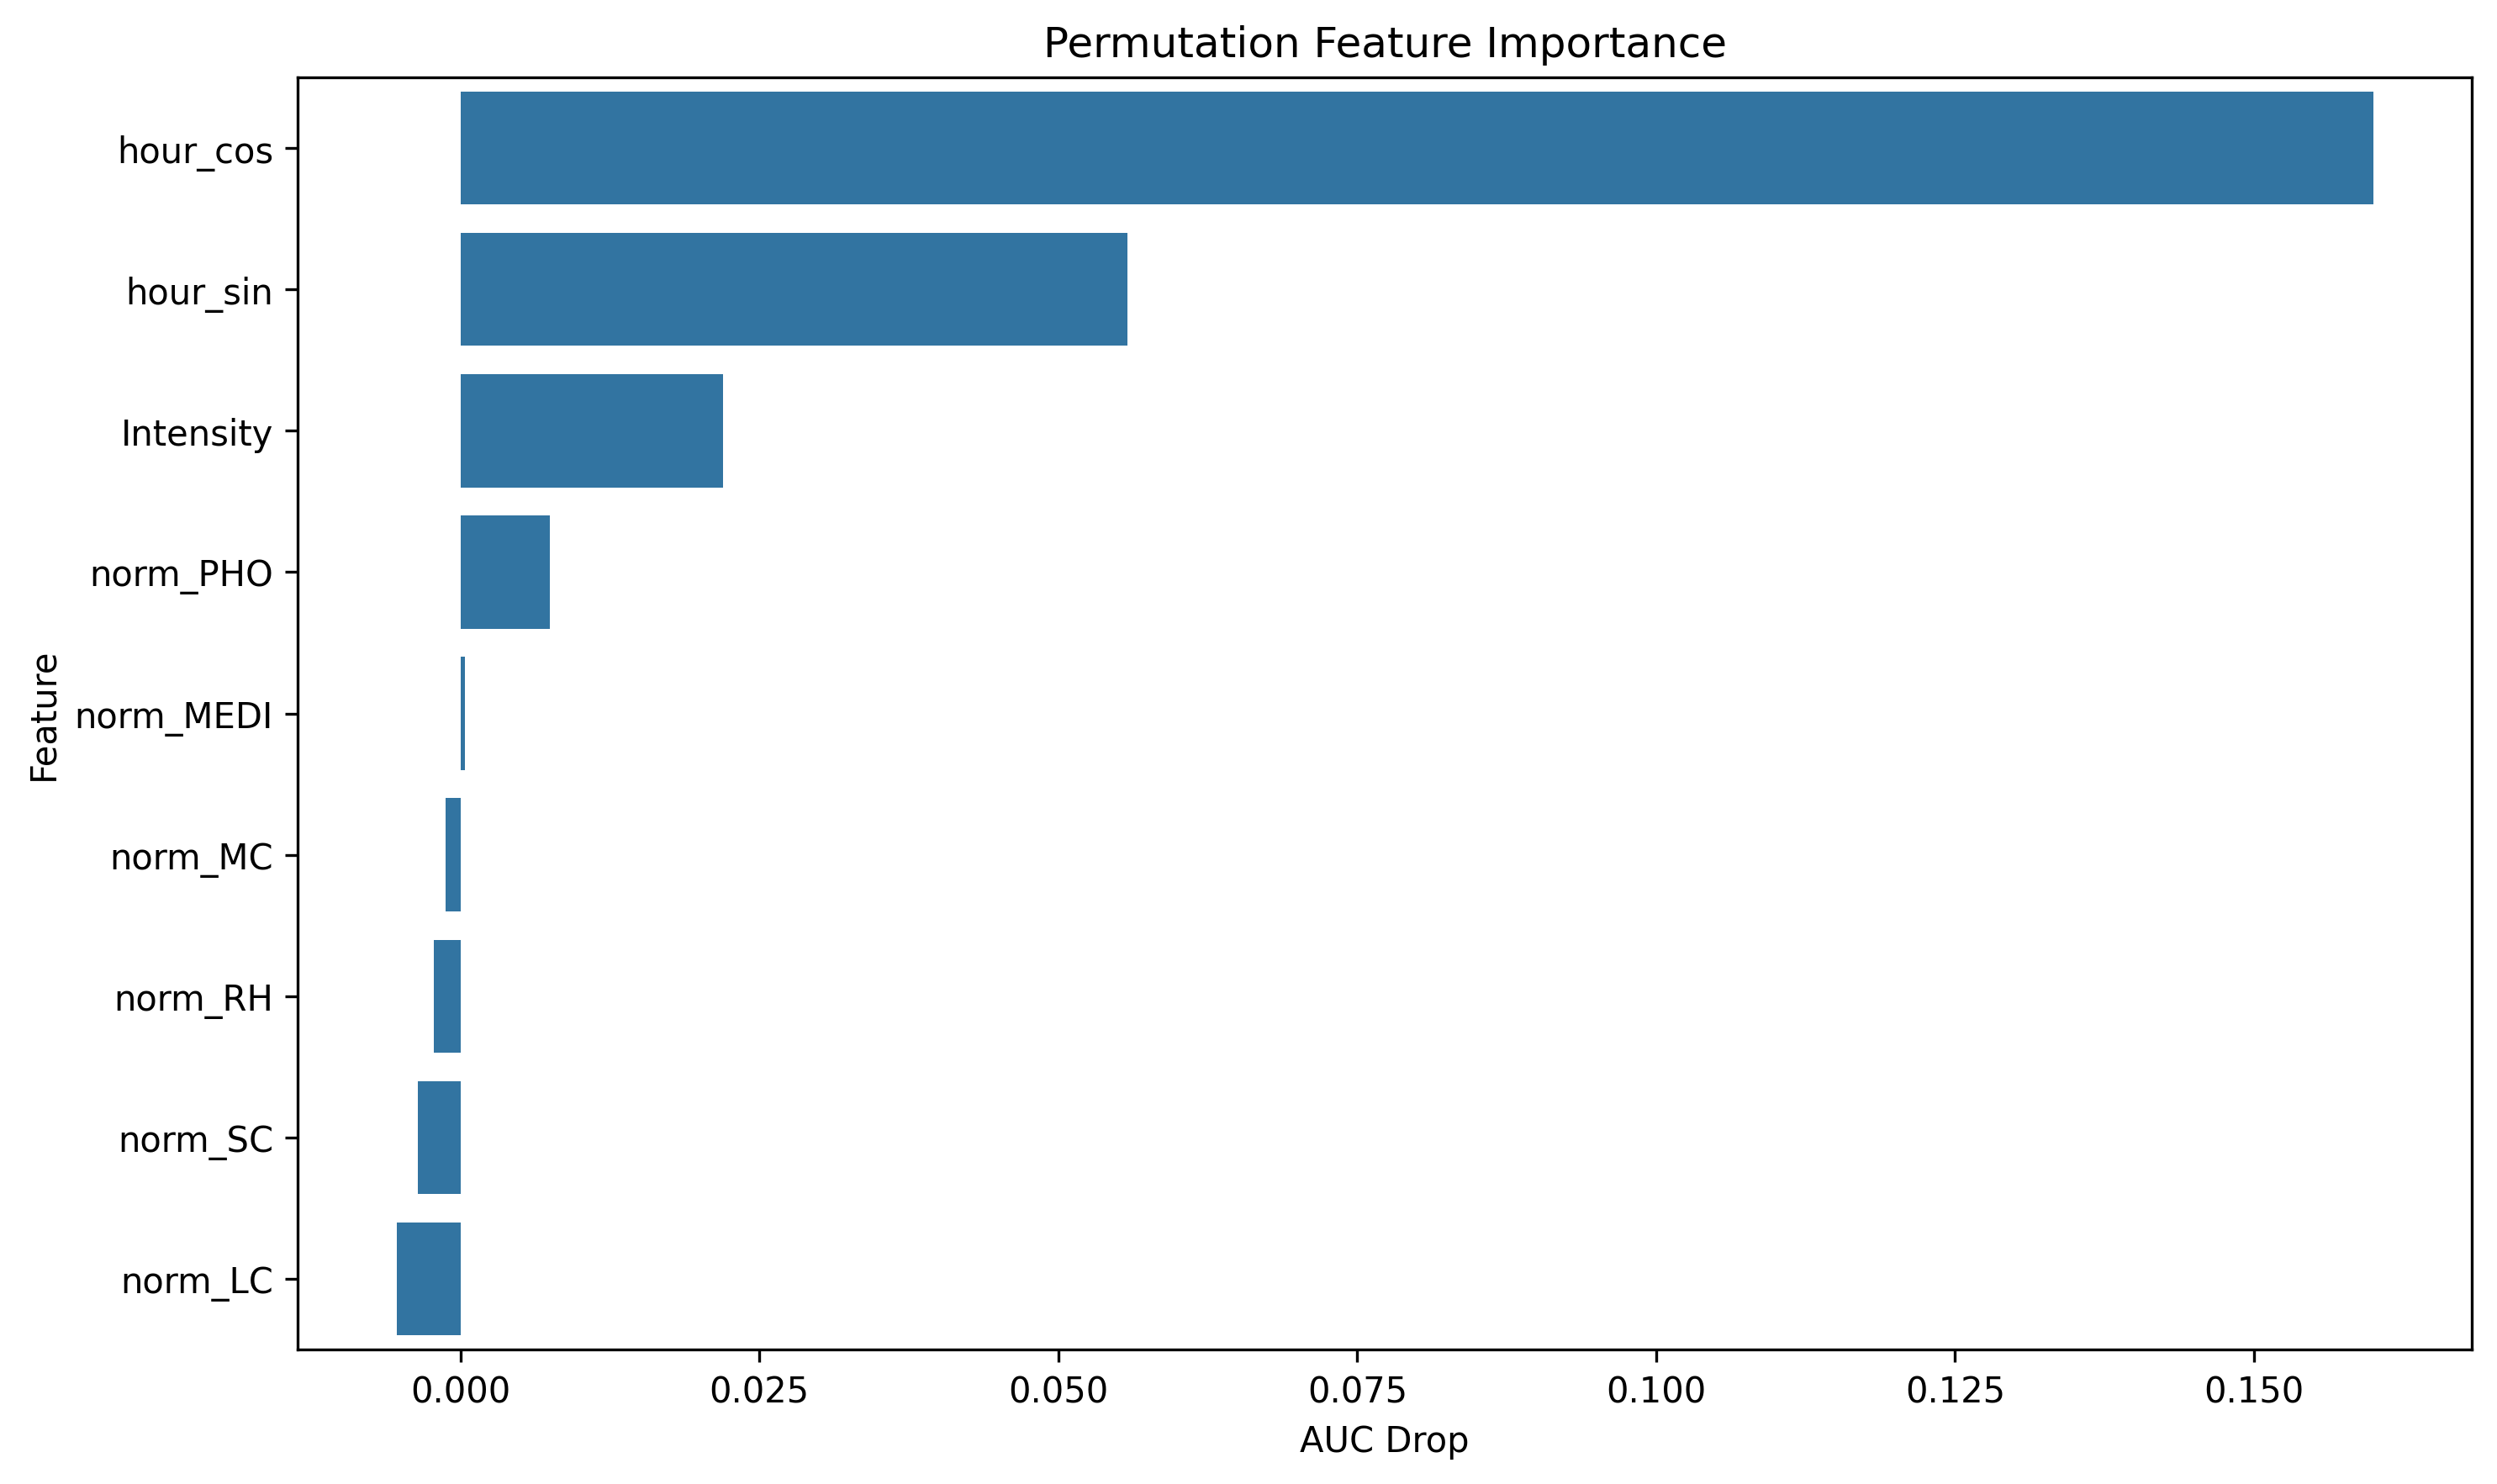

Values plotted in this chart, from the file beside it:
feature, importance
hour_cos, 0.16
hour_sin, 0.05575
Intensity, 0.02196
norm_PHO, 0.007464
norm_MEDI, 0.0003611
norm_MC, -0.001259
norm_RH, -0.0022
norm_SC, -0.003579
norm_LC, -0.005341
